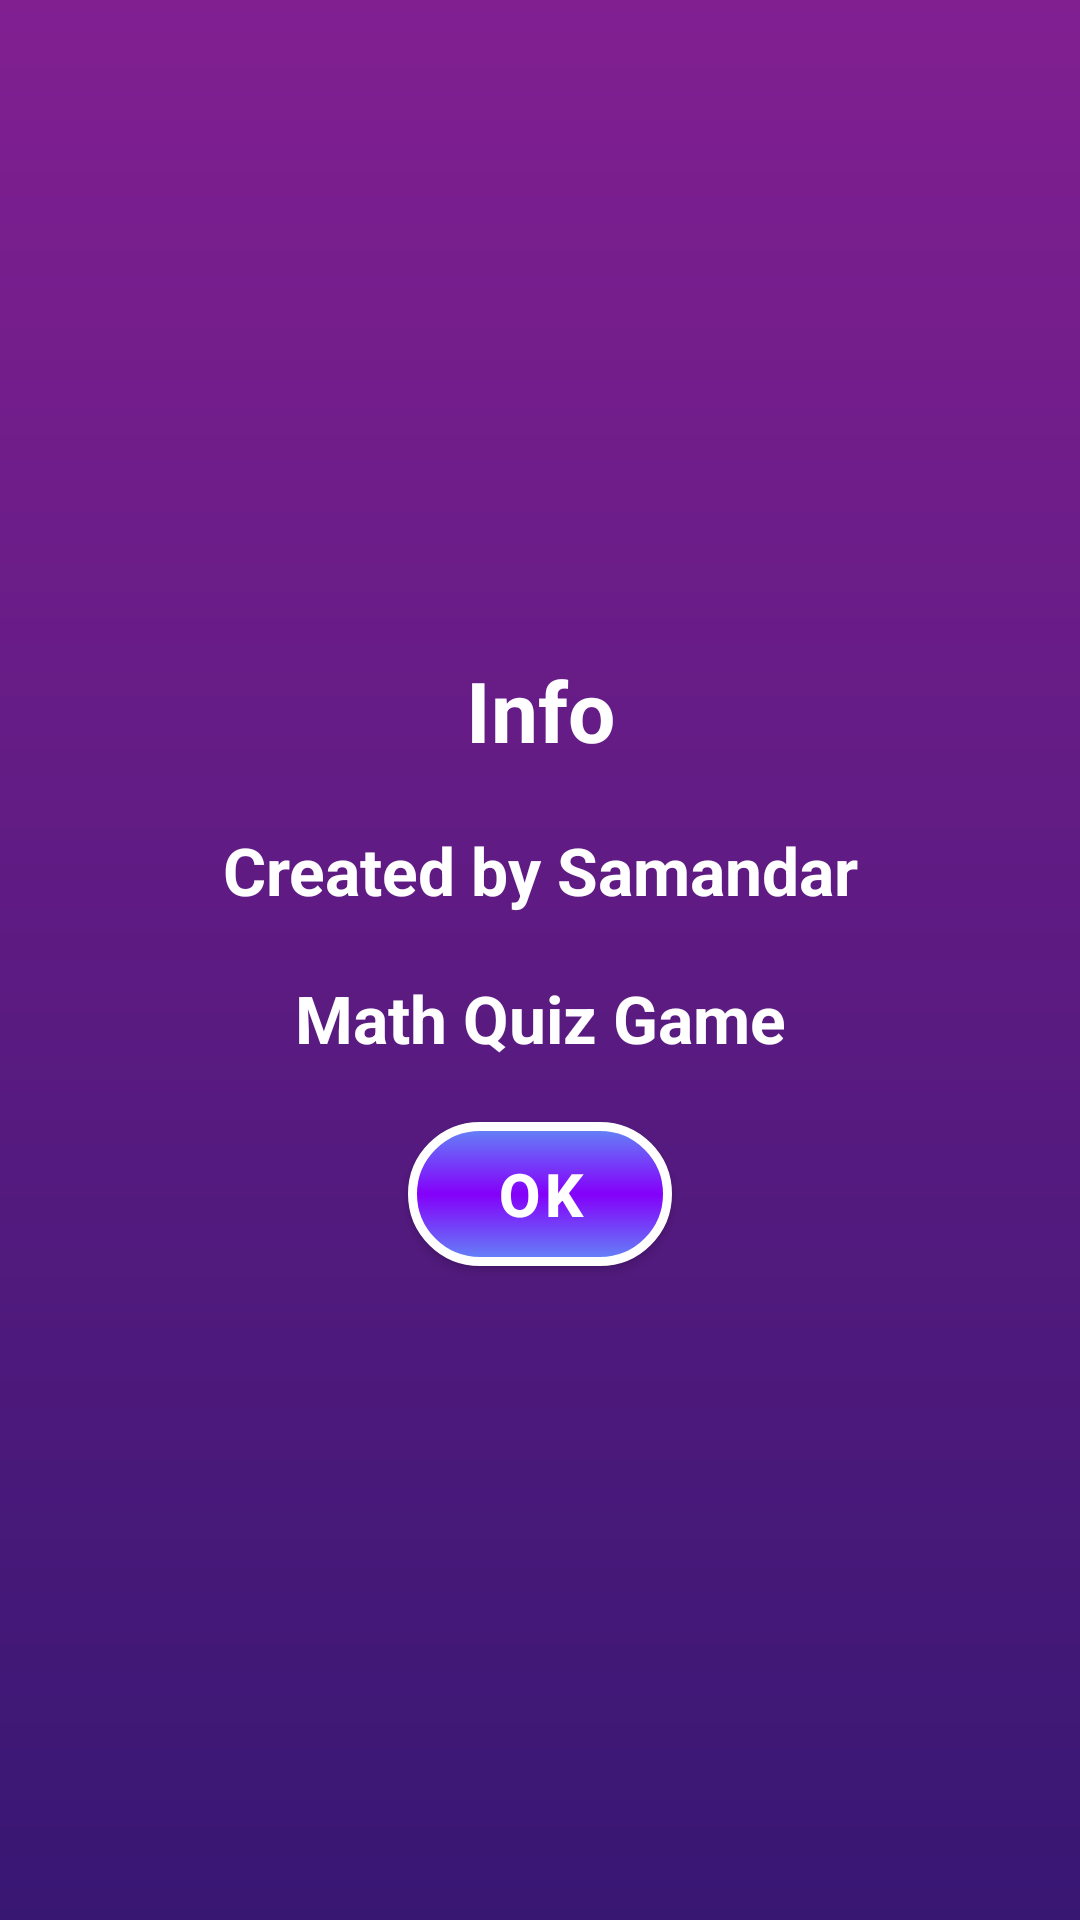

Produce the Android XML layout that renders to this screen, including the resource entries it uses.
<!-- AndroidManifest.xml: application theme Theme.Lesson7_olimjonov_samandar18 -->
<!-- res/layout/activity_info.xml -->
<?xml version="1.0" encoding="utf-8"?>

<LinearLayout xmlns:android="http://schemas.android.com/apk/res/android"
    xmlns:app="http://schemas.android.com/apk/res-auto"
    android:layout_width="350dp"
    android:layout_height="265dp"
    android:layout_gravity="center"
    android:background="@drawable/background_design2"
    android:gravity="center"
    android:orientation="vertical"
    android:padding="20dp">

    <TextView
        android:layout_width="match_parent"
        android:layout_height="wrap_content"
        android:layout_gravity="center"
        android:layout_marginHorizontal="24dp"
        android:layout_marginVertical="10dp"
        android:gravity="center"
        android:text="Info"
        android:textColor="@color/white"
        android:textSize="28sp"
        android:textStyle="bold">

    </TextView>

    <TextView
        android:layout_width="match_parent"
        android:layout_height="wrap_content"
        android:layout_gravity="center"
        android:layout_marginVertical="10dp"
        android:gravity="center"
        android:text="Created by Samandar"
        android:textColor="@color/white"
        android:textSize="22sp"
        android:textStyle="bold">

    </TextView>

    <TextView
        android:layout_width="match_parent"
        android:layout_height="wrap_content"
        android:layout_marginHorizontal="24dp"
        android:layout_marginVertical="10dp"
        android:gravity="center"
        android:text="Math Quiz Game"
        android:textColor="@color/white"
        android:textSize="22sp"
        android:textStyle="bold">

    </TextView>

    <com.google.android.material.button.MaterialButton
        android:id="@+id/info_ok"
        android:layout_width="wrap_content"
        android:layout_height="wrap_content"
        android:layout_gravity="center"
        android:layout_marginHorizontal="24dp"
        android:layout_marginVertical="10dp"
        android:layout_marginBottom="10dp"
        android:background="@drawable/btn_change"
        android:gravity="center"
        android:text="OK"
        android:textColor="@color/white"
        android:textSize="20sp"
        android:textStyle="bold"
        app:backgroundTintMode="screen">

    </com.google.android.material.button.MaterialButton>
</LinearLayout>
<!-- resources referenced by this layout -->
<resources>
  <color name="white">#FFFFFFFF</color>
  <!-- drawable background_design2 (drawable) -->
  <?xml version="1.0" encoding="utf-8"?>
  
  <shape xmlns:android="http://schemas.android.com/apk/res/android">
      android:shape="rectangle">
      <gradient android:startColor="#381773"
          android:endColor="#811F91"
          android:angle="90">
  
      </gradient>
  
  </shape>
  <!-- drawable btn_change (drawable) -->
  <?xml version="1.0" encoding="utf-8"?>
  <selector xmlns:android="http://schemas.android.com/apk/res/android">
      <item android:state_pressed="true"
          android:drawable="@drawable/btn_pressed_state">
  
      </item>
      <item android:state_pressed="false"
          android:drawable="@drawable/btn_design">
  
      </item>
  </selector>
  <style name="Theme.Lesson7_olimjonov_samandar18" parent="Theme.MaterialComponents.DayNight.NoActionBar">
          
          <item name="colorPrimary">@color/purple_500</item>
          <item name="colorPrimaryVariant">@color/purple_700</item>
          <item name="colorOnPrimary">@color/white</item>
          
          <item name="colorSecondary">@color/teal_200</item>
          <item name="colorSecondaryVariant">@color/teal_700</item>
          <item name="colorOnSecondary">@color/black</item>
          
          <item name="android:statusBarColor" tools:targetApi="l">?attr/colorPrimaryVariant</item>
          <item name="android:windowIsTranslucent">true</item>
          
      </style>
  <!-- drawable btn_pressed_state (drawable) -->
  <?xml version="1.0" encoding="utf-8"?>
  <shape xmlns:android="http://schemas.android.com/apk/res/android"
      android:shape="rectangle">
      <stroke android:color="@color/white"
          android:width="3dp">
  
      </stroke>
      <corners android:radius="100dp">
  
      </corners>
      <solid android:color="#FFC107">
  
      </solid>
  </shape>
  <!-- drawable btn_design (drawable) -->
  <?xml version="1.0" encoding="utf-8"?>
  
  <shape xmlns:android="http://schemas.android.com/apk/res/android"
      android:shape="rectangle">
      <gradient android:startColor="@color/teal_700"
          android:centerColor="@color/purple_700"
          android:endColor="@color/teal_700"
          android:angle="90"/>
      <corners android:radius="100dp"
          />
      <stroke android:color="@color/white"
          android:width="3dp"/>
  </shape>
  <color name="purple_500">#FF6200EE</color>
  <color name="purple_700">#FF3700B3</color>
  <color name="teal_200">#FF03DAC5</color>
  <color name="teal_700">#FF018786</color>
  <color name="black">#FF000000</color>
</resources>
